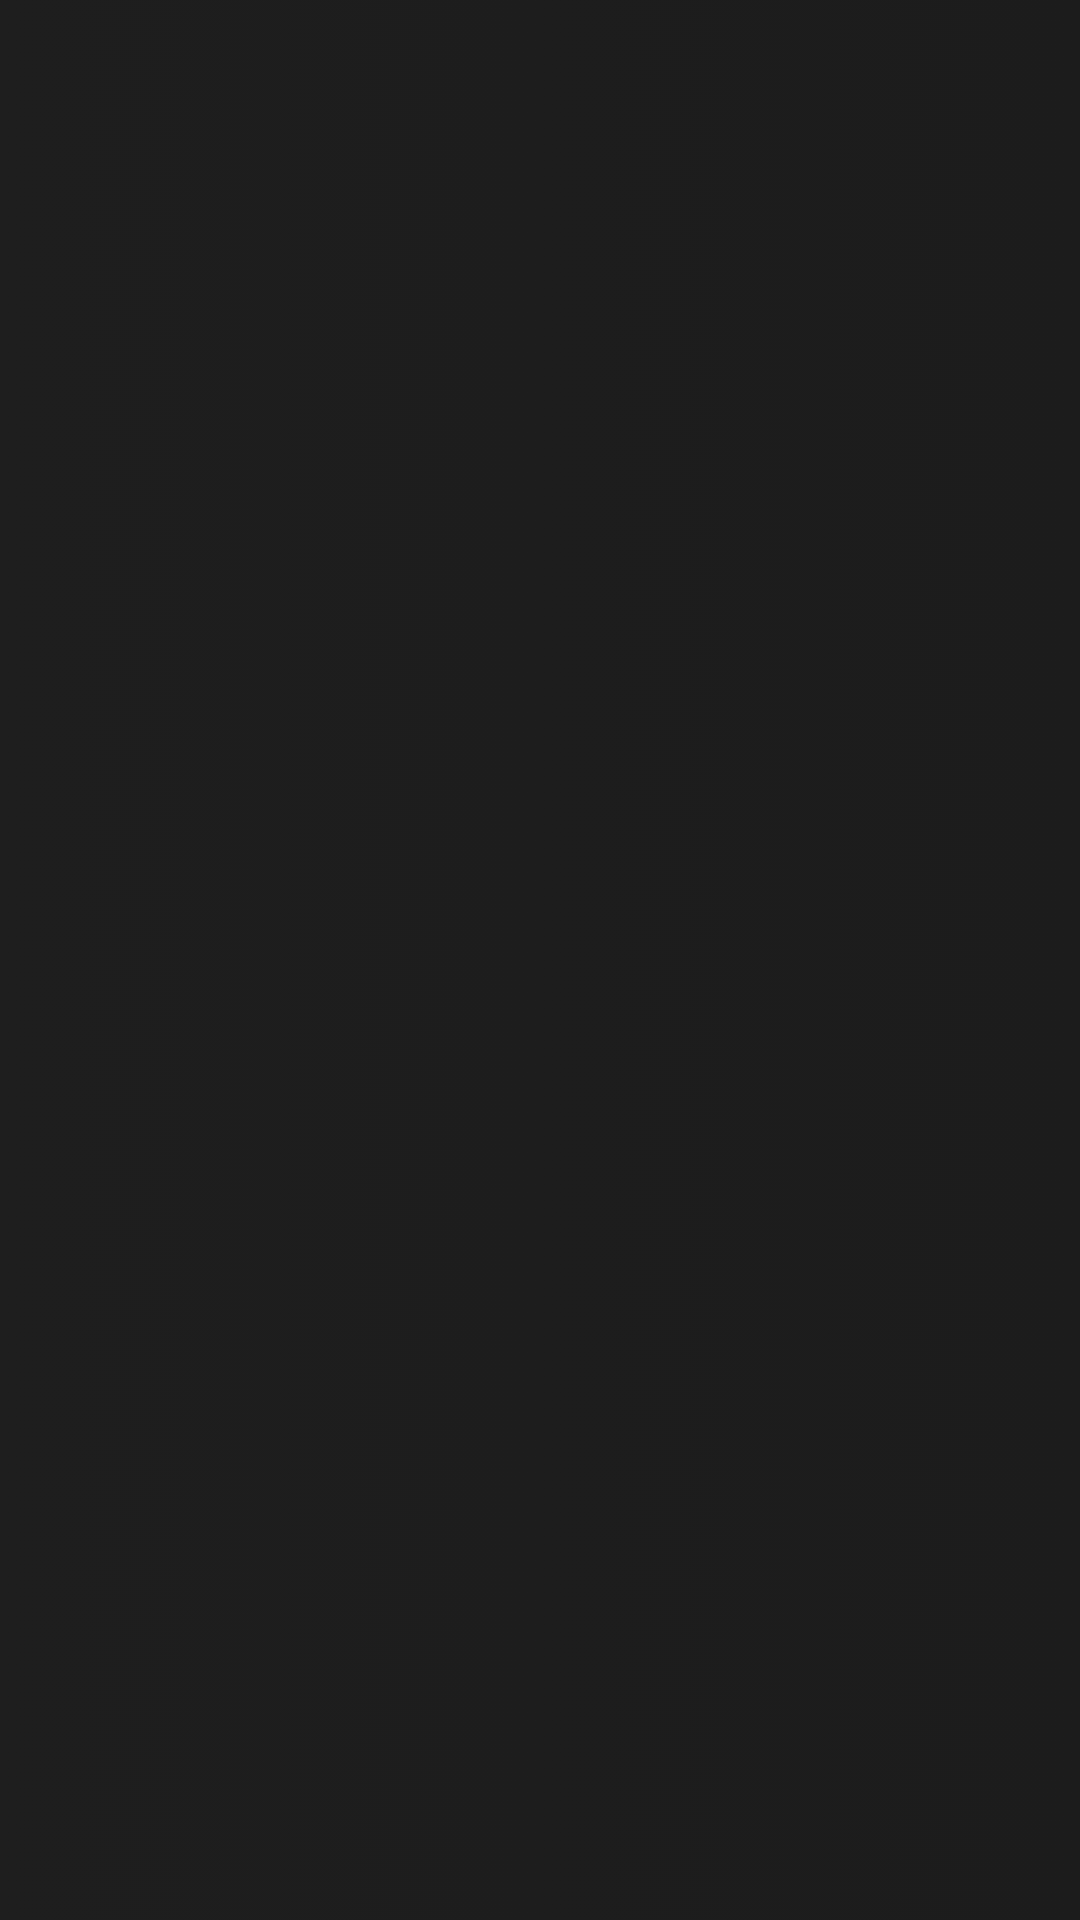

Android layout source for this screen:
<!-- AndroidManifest.xml: application theme appTheme -->
<!-- res/layout/fragment_ftab2.xml -->
<?xml version="1.0" encoding="utf-8"?>
<LinearLayout xmlns:android="http://schemas.android.com/apk/res/android"
    xmlns:app="http://schemas.android.com/apk/res-auto"
    android:layout_width="match_parent"
    android:layout_height="match_parent"
    android:background="@drawable/background2"
    android:orientation="vertical"
    android:padding="10dp">

    <androidx.recyclerview.widget.RecyclerView
        android:id="@+id/recyclerView"
        android:layout_width="match_parent"
        android:layout_height="match_parent"
        android:layout_marginTop="10dp"
        app:layout_constraintStart_toStartOf="parent"
        app:layout_constraintTop_toTopOf="parent" />
</LinearLayout>
<!-- resources referenced by this layout -->
<resources>
  <!-- drawable background2 (drawable) -->
  <?xml version="1.0" encoding="utf-8"?>
  <selector xmlns:android="http://schemas.android.com/apk/res/android">
      <item>
          <shape>
              <gradient
                  android:startColor="#1E1E1E"
                  android:endColor="#1C1C1C"
                  />
          </shape>
      </item>
  </selector>
  <style name="appTheme" parent="Theme.AppCompat.Light.NoActionBar">
          <item name="android:windowDisablePreview">true</item>
          <item name="android:fontFamily">@font/horror</item>
  
          <item name="android:windowFullscreen">false</item>
          <item name="android:windowContentOverlay">@null</item>
  
          <item name="colorPrimaryDark">@color/themeColor</item>
          <item name="android:statusBarColor">@color/themeColor</item>
          
          
          <item name="android:navigationBarColor">@color/themeColor</item>
      </style>
  <color name="themeColor">#090909</color>
</resources>
